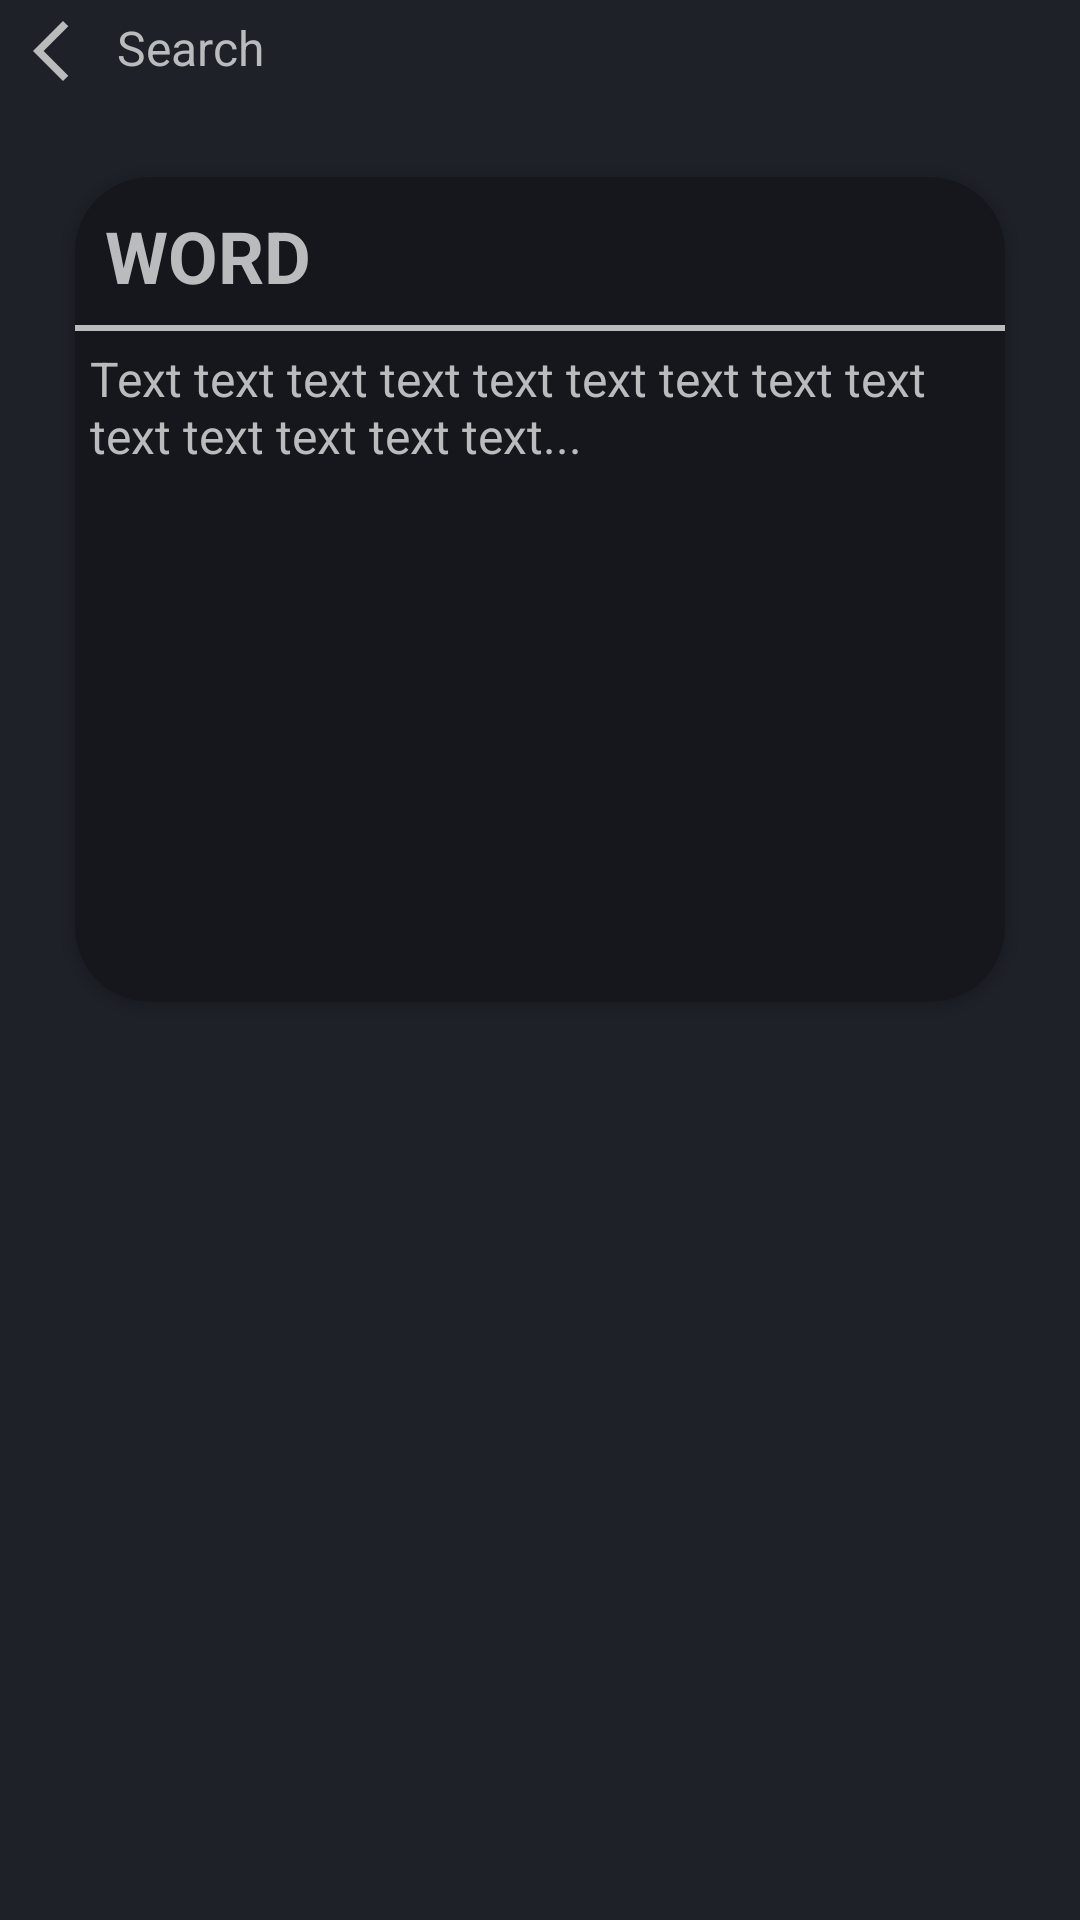

This screen was rendered from an Android layout file. Write that file and the resources it references.
<!-- AndroidManifest.xml: application theme Theme.InsomniacDreams -->
<!-- res/layout/fragment_word_meaning.xml -->
<?xml version="1.0" encoding="utf-8"?>
<LinearLayout xmlns:android="http://schemas.android.com/apk/res/android"
    android:layout_width="match_parent"
    android:layout_height="match_parent"
    xmlns:app="http://schemas.android.com/apk/res-auto"
    android:background="@color/background_color"
    android:orientation="vertical">

    <LinearLayout
        android:layout_width="match_parent"
        android:layout_height="wrap_content"
        android:background="@color/background_color"
        android:orientation="horizontal">
        <ImageView
            android:layout_width="wrap_content"
            android:layout_height="wrap_content"
            android:padding="5dp"
            android:src="@drawable/back"
            android:id="@+id/back_to_search"/>

        <TextView
            android:text="@string/search_back"
            style="@style/MyCustomTextView" />
    </LinearLayout>

    <androidx.cardview.widget.CardView
        android:layout_width="match_parent"
        android:layout_height="275dp"
        android:layout_margin="25dp"
        android:layout_marginTop="50dp"
        app:cardBackgroundColor="@color/line_color"
        app:cardCornerRadius="25dp">

        <LinearLayout
            android:layout_width="match_parent"
            android:layout_height="wrap_content"
            android:orientation="vertical">

            <TextView
                android:id="@+id/word"
                android:layout_marginTop="5dp"
                android:layout_width="match_parent"
                android:layout_height="wrap_content"
                android:padding="5dp"
                android:text="WORD"
                android:layout_marginStart="5dp"
                android:textStyle="bold"
                android:textColor="@color/text_color"
                android:textSize="24sp" />
            <LinearLayout
                android:layout_width="match_parent"
                android:layout_height="2dp"
                android:orientation="horizontal"
                android:layout_marginTop="2dp"
                android:background="@color/text_color">
            </LinearLayout>

            <TextView
                android:id="@+id/meaning_word"
                style="@style/MyCustomTextView"
                android:text="Text text text text text text text text text text text text text text..."/>
        </LinearLayout>
    </androidx.cardview.widget.CardView>

</LinearLayout>
<!-- resources referenced by this layout -->
<resources>
  <color name="background_color">#1e2128</color>
  <color name="line_color">#15171C</color>
  <color name="text_color">#B9BBBD</color>
  <!-- drawable back (drawable) -->
  <vector android:height="24dp" android:tint="#B9BBBD"
      android:viewportHeight="24" android:viewportWidth="24"
      android:width="24dp" xmlns:android="http://schemas.android.com/apk/res/android">
      <path android:fillColor="@android:color/white" android:pathData="M17.77,3.77l-1.77,-1.77l-10,10l10,10l1.77,-1.77l-8.23,-8.23z"/>
  </vector>
  <string name="search_back">Search</string>
  <style name="MyCustomTextView" parent="ThemeOverlay.Material3.AutoCompleteTextView">
          <item name="android:layout_width">match_parent</item>
          <item name="android:layout_height">wrap_content</item>
          <item name="android:textColor">@color/text_color</item>
          <item name="android:textStyle">normal</item>
          <item name="android:textSize">16sp</item>
          <item name="android:padding">5dp</item>
      </style>
  <style name="Theme.InsomniacDreams" parent="Theme.MaterialComponents.DayNight.NoActionBar">
          
          <item name="colorPrimary">@color/text_color</item>
          <item name="colorPrimaryVariant">@color/background_color</item>
          <item name="colorOnPrimary">@color/white</item>
          
          <item name="colorSecondary">@color/text_color</item>
          <item name="colorSecondaryVariant">@color/teal_700</item>
          <item name="colorOnSecondary">@color/text_color</item>
          
          <item name="android:statusBarColor" tools:targetApi="l">?attr/colorPrimaryVariant</item>
          
  
      </style>
  <color name="white">#FFFFFFFF</color>
  <color name="teal_700">#FF018786</color>
</resources>
